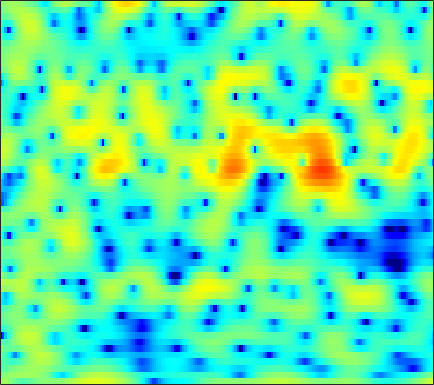

Data behind this chart, as committed beside it:
2.1705, 1.8917, 1.4564, 0.93417, 0.48957, -0.16595, -0.87045, -1.3939, -2.0324, -2.5211, -2.7586, -2.7432, -2.4936, -2.0581, -1.6688, -1.1336, -0.63367, -0.30069, 0.071233, 0.34625, 0.52435, 0.59785, 0.63396, 0.60527
-0.327, 0.02227, 0.423, 0.7536, 0.9579, 1.18, 1.352, 1.453, 1.557, 1.635, 1.691, 1.718, 1.732, 1.711, 1.669, 1.567, 1.4, 1.223, 0.9031, 0.472, -0.0944, -0.6221, -1.485, -2.557
-3.079, -2.513, -1.878, -1.349, -1.007, -0.6031, -0.2441, 0.00484, 0.3123, 0.5934, 0.8512, 1.025, 1.226, 1.383, 1.469, 1.534, 1.534, 1.49, 1.367, 1.17, 0.8998, 0.6522, 0.2669, -0.1667
-2.243, -2.469, -2.861, -3.315, -3.648, -3.976, -4.019, -3.803, -3.195, -2.332, -1.372, -0.6606, 0.2102, 0.9618, 1.438, 1.947, 2.314, 2.497, 2.62, 2.618, 2.491, 2.318, 1.985, 1.538
-1.274, -1.998, -3.263, -4.995, -6.723, -9.802, -13.23, -13.32, -9.613, -6.061, -3.41, -1.875, -0.2689, 0.9496, 1.66, 2.38, 2.875, 3.113, 3.271, 3.268, 3.119, 2.916, 2.537, 2.033
-0.8223, -1.03, -1.295, -1.524, -1.652, -1.717, -1.606, -1.396, -0.9551, -0.3763, 0.2717, 0.7518, 1.334, 1.807, 2.074, 2.295, 2.358, 2.298, 2.082, 1.724, 1.246, 0.8201, 0.1922, -0.4679
-3.335, -3.188, -2.679, -1.938, -1.316, -0.4743, 0.3323, 0.893, 1.573, 2.161, 2.644, 2.93, 3.205, 3.33, 3.316, 3.131, 2.744, 2.307, 1.512, 0.4438, -0.9385, -2.198, -4.169, -6.357
-55.04, -17.05, -9.586, -5.654, -3.601, -1.536, 0.02639, 0.955, 1.943, 2.699, 3.256, 3.549, 3.786, 3.846, 3.775, 3.513, 3.052, 2.566, 1.704, 0.5606, -0.9022, -2.237, -4.37, -6.803
-5.117, -4.814, -4.019, -2.978, -2.156, -1.103, -0.1688, 0.4346, 1.108, 1.627, 2.001, 2.192, 2.336, 2.359, 2.313, 2.168, 1.93, 1.689, 1.289, 0.8094, 0.2617, -0.1732, -0.7601, -1.302
-2.386, -2.08, -1.614, -1.123, -0.7546, -0.2948, 0.1064, 0.3467, 0.5812, 0.7011, 0.7134, 0.6553, 0.516, 0.3361, 0.2085, 0.07712, 0.01569, 0.01899, 0.08752, 0.2, 0.3182, 0.3969, 0.4756, 0.5148
-2.15, -1.659, -1.061, -0.5461, -0.2095, 0.1476, 0.3756, 0.4529, 0.3993, 0.1225, -0.3937, -0.9478, -1.898, -3.088, -4.024, -4.97, -5.037, -4.428, -3.115, -1.704, -0.4713, 0.289, 1.107, 1.709
-3.787, -3.207, -2.515, -1.85, -1.356, -0.7582, -0.2745, -0.03947, 0.07079, -0.1322, -0.7089, -1.45, -2.95, -5.242, -7.747, -12.27, -13.29, -9.636, -5.477, -2.639, -0.6297, 0.5017, 1.646, 2.455
-7.464, -8.243, -8.667, -7.545, -6.021, -3.942, -2.249, -1.278, -0.3965, 0.09661, 0.2237, 0.1052, -0.2702, -0.753, -1.108, -1.454, -1.488, -1.254, -0.6577, 0.07409, 0.7948, 1.302, 1.87, 2.29
-5.994, -8.076, -10.21, -8.642, -6.164, -3.327, -1.247, -0.1087, 0.9602, 1.598, 1.887, 1.932, 1.778, 1.467, 1.17, 0.7552, 0.4334, 0.2929, 0.2362, 0.3546, 0.5833, 0.7824, 1.008, 1.133
1.664, 1.296, 1.034, 1.081, 1.312, 1.764, 2.276, 2.621, 2.96, 3.102, 2.996, 2.752, 2.145, 1.155, 0.1754, -1.427, -3.239, -4.492, -5.24, -4.595, -3.326, -2.505, -1.808, -1.584
3.628, 3.227, 2.781, 2.499, 2.393, 2.427, 2.61, 2.79, 3.012, 3.118, 3.012, 2.723, 2.046, 0.9252, -0.298, -2.616, -5.96, -9.057, -11.05, -7.98, -5.128, -3.798, -2.905, -2.887
1.491, 0.4622, -1.04, -2.408, -2.978, -2.711, -1.568, -0.5308, 0.7344, 1.7, 2.337, 2.578, 2.625, 2.399, 2.059, 1.457, 0.837, 0.424, 0.04641, -0.03792, 0.01426, 0.03274, -0.05303, -0.3935
-1.997, -3.523, -6.474, -11.19, -15.97, -12.87, -7.321, -4.615, -2.104, -0.3938, 0.7842, 1.41, 1.958, 2.243, 2.328, 2.323, 2.214, 2.091, 1.921, 1.732, 1.523, 1.369, 1.138, 0.8692
-2.281, -2.714, -3.333, -3.811, -3.925, -3.629, -2.905, -2.2, -1.22, -0.3123, 0.4328, 0.8903, 1.347, 1.627, 1.743, 1.778, 1.69, 1.568, 1.358, 1.087, 0.8136, 0.6171, 0.3821, 0.2076
-1.473, -1.43, -1.382, -1.297, -1.175, -0.9123, -0.5488, -0.226, 0.2356, 0.6972, 1.11, 1.354, 1.585, 1.697, 1.692, 1.552, 1.273, 0.9715, 0.44, -0.1786, -0.8395, -1.315, -1.805, -2.001
-0.7805, -0.785, -0.7775, -0.6912, -0.5495, -0.254, 0.1593, 0.5092, 1, 1.448, 1.834, 2.046, 2.224, 2.261, 2.176, 1.907, 1.43, 0.9038, -0.07602, -1.426, -3.304, -5.125, -8.007, -9.783
-1.746, -2.414, -3.269, -3.74, -3.641, -2.944, -1.877, -1.04, -0.04044, 0.7612, 1.349, 1.675, 1.953, 2.064, 2.049, 1.9, 1.564, 1.177, 0.4361, -0.6758, -2.219, -3.694, -5.91, -7.059
-4.052, -6.185, -10.8, -21.97, -20.17, -10.37, -6.165, -4.231, -2.538, -1.488, -0.907, -0.6782, -0.5552, -0.5137, -0.4598, -0.3287, -0.1388, 0.02331, 0.1957, 0.2708, 0.2833, 0.2606, 0.321, 0.5668
-2.006, -3.001, -4.322, -5.222, -5.322, -4.734, -3.839, -3.229, -2.711, -2.648, -3.05, -3.713, -4.99, -6.387, -6.967, -6.327, -4.535, -3.119, -1.523, -0.2577, 0.6674, 1.211, 1.792, 2.275
0.4753, 0.1446, -0.2365, -0.5086, -0.628, -0.6944, -0.7405, -0.829, -1.107, -1.711, -2.783, -4.032, -6.557, -10.57, -13.84, -11.36, -6.639, -4.101, -1.753, -0.1543, 0.8979, 1.444, 1.901, 2.148
0.3608, 0.222, 0.1393, 0.1666, 0.2389, 0.3617, 0.4777, 0.518, 0.4734, 0.2904, -0.06684, -0.3969, -0.8986, -1.28, -1.356, -1.091, -0.4442, 0.1048, 0.8371, 1.362, 1.612, 1.598, 1.286, 0.6404
-3.545, -3.606, -3.27, -2.601, -1.999, -1.189, -0.4422, 0.05487, 0.6065, 1.045, 1.381, 1.573, 1.785, 1.986, 2.132, 2.341, 2.54, 2.654, 2.709, 2.592, 2.243, 1.76, 0.7717, -0.7721
-15.9, -15.68, -11.92, -8.611, -6.709, -4.693, -3.116, -2.14, -1.028, -0.1076, 0.683, 1.182, 1.769, 2.255, 2.561, 2.892, 3.101, 3.199, 3.174, 2.986, 2.589, 2.148, 1.335, 0.2746
-14.72, -14.74, -12.97, -10.69, -9.12, -7.264, -5.68, -4.606, -3.31, -2.137, -1.088, -0.3654, 0.5078, 1.258, 1.744, 2.28, 2.678, 2.88, 3.014, 2.997, 2.809, 2.581, 2.14, 1.604
-10.33, -10.74, -10.92, -10.63, -10.12, -9.183, -8.015, -7.018, -5.7, -4.369, -3.087, -2.149, -0.9495, 0.1351, 0.8702, 1.688, 2.357, 2.708, 3.05, 3.202, 3.191, 3.079, 2.812, 2.435
-10.02, -11.51, -13.71, -15.39, -15.28, -13.66, -11.67, -10.44, -8.889, -7.447, -5.729, -4.373, -2.57, -0.8699, 0.2563, 1.53, 2.507, 3.075, 3.57, 3.802, 3.817, 3.677, 3.366, 2.901
-7.047, -9.171, -13.18, -17.73, -17.52, -14.54, -12.84, -12.72, -13.89, -14.91, -11.87, -8.278, -4.402, -1.404, 0.3018, 2.082, 3.328, 4, 4.519, 4.682, 4.484, 4.143, 3.429, 2.527
-0.3303, -1.237, -2.489, -3.647, -4.37, -5.201, -6.092, -7.029, -8.613, -9.668, -7.835, -5.485, -2.524, -0.05379, 1.415, 2.966, 4.052, 4.567, 4.899, 4.838, 4.284, 3.574, 2.042, -0.09704
3.161, 2.627, 1.853, 1.036, 0.4345, -0.3455, -1.15, -1.643, -2.189, -2.34, -2.206, -1.811, -1.046, -0.1051, 0.6289, 1.532, 2.285, 2.666, 2.916, 2.782, 2.273, 1.54, 0.08939, -2.089
4.314, 3.898, 3.261, 2.558, 1.988, 1.161, 0.2774, -0.4365, -1.407, -2.324, -3.18, -3.631, -3.726, -3.315, -2.683, -1.707, -0.7439, -0.1245, 0.4572, 0.695, 0.6338, 0.3928, -0.09969, -0.7824
4.471, 4.172, 3.707, 3.13, 2.587, 1.714, 0.6533, -0.3369, -1.944, -4.153, -7.097, -10.17, -14.65, -12.21, -8.695, -5.372, -3.173, -2.062, -1.053, -0.4715, -0.2741, -0.2405, -0.3438, -0.4242
3.322, 3.354, 3.275, 3.002, 2.665, 2.032, 1.148, 0.3359, -0.9993, -2.728, -4.78, -6.458, -7.821, -7.242, -5.887, -3.924, -2.433, -1.619, -1.084, -0.9804, -1.277, -1.711, -2.387, -2.796
0.8392, 1.475, 1.886, 1.935, 1.815, 1.474, 1.002, 0.5921, -0.0009251, -0.5429, -0.9895, -1.211, -1.317, -1.126, -0.8566, -0.3987, -0.04813, 0.07686, -0.07475, -0.7351, -2.027, -3.638, -7.223, -14.79
-0.913, -0.4994, -0.3761, -0.6171, -0.9786, -1.563, -2.086, -2.356, -2.455, -2.223, -1.812, -1.399, -0.8567, -0.2807, 0.1273, 0.5591, 0.8601, 0.9109, 0.8283, 0.436, -0.316, -1.067, -2.24, -3.068
-1.452, -1.919, -2.8, -4.082, -5.374, -7.549, -9.959, -11.12, -10.42, -8.268, -6.074, -4.666, -3.1, -1.855, -1.081, -0.2697, 0.3974, 0.7383, 1.083, 1.291, 1.355, 1.369, 1.412, 1.534
-1.916, -2.729, -4.081, -5.872, -7.601, -10.69, -14.89, -18, -16.14, -11.86, -8.756, -7.004, -5.076, -3.557, -2.603, -1.494, -0.5844, 0.03658, 0.6932, 1.261, 1.767, 2.088, 2.503, 2.861
-2.274, -2.913, -3.93, -5.134, -6.12, -7.492, -8.657, -9.284, -9.517, -9.09, -8.268, -7.433, -6.202, -4.947, -4.038, -2.888, -1.882, -1.175, -0.322, 0.4626, 1.218, 1.75, 2.402, 3.004
-2.813, -3.074, -3.582, -4.272, -4.917, -5.931, -7.145, -8.127, -9.42, -10.52, -10.64, -10, -8.586, -6.979, -5.901, -4.681, -3.653, -3.056, -2.205, -1.325, -0.3608, 0.4433, 1.515, 2.541
-3.809, -3.588, -3.484, -3.653, -4.019, -4.859, -6.275, -7.867, -11.12, -17.61, -34.59, -17.65, -11.5, -8.387, -7.014, -6.099, -5.92, -6.096, -6.438, -6.076, -4.479, -2.749, -0.4518, 1.508
-6.268, -5.391, -4.268, -3.413, -3.026, -2.926, -3.311, -3.857, -4.938, -6.017, -6.507, -6.326, -5.676, -5.083, -4.901, -5.268, -6.581, -8.326, -13.15, -22.19, -11.07, -6.217, -2.067, 0.7509
-14.42, -10.24, -6.239, -3.585, -2.209, -1.005, -0.3446, -0.1256, -0.09915, -0.2272, -0.4698, -0.7011, -1.028, -1.504, -1.993, -2.756, -3.65, -4.335, -4.89, -4.729, -3.611, -2.359, -0.5091, 1.151
-8.646, -6.572, -3.781, -1.503, -0.1889, 1.121, 1.976, 2.358, 2.603, 2.55, 2.234, 1.84, 1.087, 0.0814, -0.8429, -2.259, -3.639, -4.48, -4.832, -4.145, -2.808, -1.69, -0.2567, 0.9201
-2.113, -1.266, -0.08902, 1.028, 1.77, 2.575, 3.148, 3.417, 3.547, 3.399, 2.976, 2.458, 1.439, -0.006037, -1.465, -4.152, -8.333, -13.84, -21.98, -10.63, -5.761, -3.522, -1.492, -0.198
-0.4185, 0.1166, 0.8131, 1.455, 1.883, 2.356, 2.695, 2.847, 2.891, 2.738, 2.368, 1.935, 1.125, 0.03126, -0.9875, -2.588, -4.333, -5.46, -6.013, -5.27, -3.902, -2.89, -1.775, -1
-0.3619, -0.02568, 0.406, 0.8163, 1.098, 1.432, 1.692, 1.829, 1.916, 1.894, 1.734, 1.522, 1.126, 0.5978, 0.1518, -0.4739, -1.056, -1.392, -1.667, -1.708, -1.576, -1.405, -1.187, -1.036
-0.8595, -0.6987, -0.4632, -0.1929, 0.03372, 0.3536, 0.6766, 0.9045, 1.169, 1.359, 1.462, 1.476, 1.406, 1.251, 1.085, 0.8208, 0.5385, 0.3345, 0.0793, -0.144, -0.3354, -0.4667, -0.6417, -0.8346
-1.858, -1.95, -1.974, -1.835, -1.601, -1.133, -0.5378, -0.06165, 0.5573, 1.093, 1.521, 1.759, 1.958, 2.037, 2.014, 1.895, 1.689, 1.482, 1.163, 0.7986, 0.4067, 0.09146, -0.3306, -0.752
-3.619, -4.358, -5.247, -5.591, -5.24, -4.035, -2.476, -1.329, 0.02158, 1.125, 1.963, 2.431, 2.861, 3.079, 3.123, 3.029, 2.777, 2.492, 2.003, 1.407, 0.7272, 0.1879, -0.5434, -1.238
-5.184, -7.161, -11.67, -23.56, -17.67, -8.717, -4.284, -2.032, 0.1433, 1.696, 2.795, 3.378, 3.891, 4.125, 4.143, 3.965, 3.567, 3.134, 2.363, 1.381, 0.1884, -0.8091, -2.229, -3.59
-3.709, -4.378, -5.298, -5.652, -5.117, -3.469, -1.52, -0.1578, 1.37, 2.545, 3.4, 3.845, 4.192, 4.291, 4.198, 3.868, 3.297, 2.706, 1.675, 0.3174, -1.453, -3.165, -6.153, -10.42
-2.455, -2.02, -1.52, -0.9889, -0.5151, 0.2179, 1.013, 1.586, 2.282, 2.846, 3.233, 3.404, 3.455, 3.324, 3.096, 2.623, 1.957, 1.315, 0.2795, -0.9852, -2.505, -3.857, -6.022, -8.484
-1.753, -0.8589, 0.04362, 0.7252, 1.14, 1.59, 1.97, 2.196, 2.416, 2.518, 2.49, 2.385, 2.149, 1.761, 1.405, 0.8056, 0.06934, -0.5786, -1.526, -2.487, -3.326, -3.798, -4.161, -4.218
-0.1636, 0.5038, 1.096, 1.437, 1.569, 1.649, 1.645, 1.609, 1.47, 1.197, 0.7946, 0.3979, -0.1959, -0.8104, -1.259, -1.863, -2.632, -3.393, -4.786, -6.573, -8.043, -7.93, -6.003, -3.654
